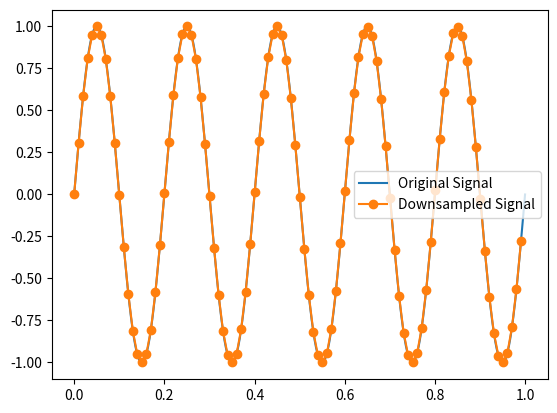

This figure's Python source:
import numpy as np

# Create a sample signal
t = np.linspace(0, 1, 1000)  # Time vector
signal = np.sin(2 * np.pi * 5 * t)  # Example signal

# Downsample the signal
downsample_factor = 10
signal_downsampled = signal[::downsample_factor]

# For better visualization, you can use matplotlib
import matplotlib.pyplot as plt

plt.plot(t, signal, label='Original Signal')
plt.plot(t[::downsample_factor], signal_downsampled, label='Downsampled Signal', marker='o')
plt.legend()
plt.show()

